The GitHub repository Tiago13Silva/Database-for-Traffic-Light-Classification contains a labelled image folder "Database-for-Traffic-Light-Classification" with 3 categories: green light, red light, yellow light. Examples follow, each with its label.

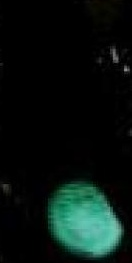
Label: green light

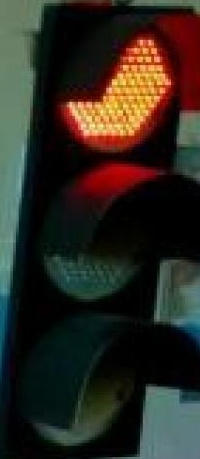
Label: red light

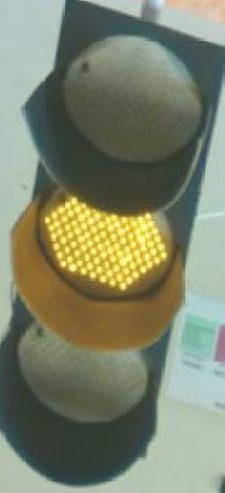
Label: yellow light

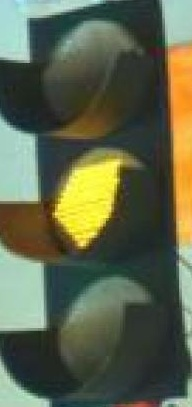
Label: yellow light

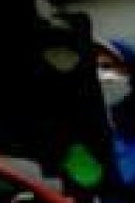
Label: green light

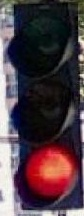
Label: red light
